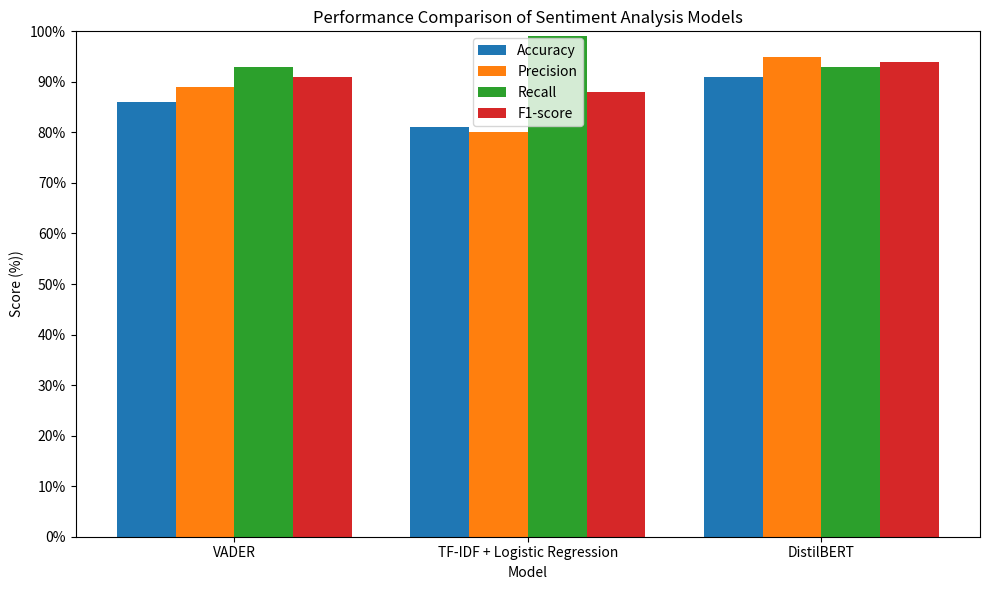

Reproduce this figure in Python.
import matplotlib.pyplot as plt
import numpy as np

# Model names
models = [
    "VADER",
    "TF-IDF + Logistic Regression",
    "DistilBERT"
]

# Performance scores
accuracy = [0.86, 0.81, 0.91]
precision = [0.89, 0.80, 0.95]
recall = [0.93, 0.99, 0.93]
f1 = [0.91, 0.88, 0.94]

# Display results in the terminal
print("MODEL PERFORMANCE COMPARISON")
print("============================")

for i in range(len(models)):
    print(f"\n{models[i]}")
    print(f"Accuracy:  {accuracy[i]:.2f}")
    print(f"Precision: {precision[i]:.2f}")
    print(f"Recall:    {recall[i]:.2f}")
    print(f"F1-score:  {f1[i]:.2f}")

# Create a comparison chart
x = np.arange(len(models))
width = 0.2

plt.figure(figsize=(10, 6))

plt.bar(x - 1.5 * width, accuracy, width, label="Accuracy")
plt.bar(x - 0.5 * width, precision, width, label="Precision")
plt.bar(x + 0.5 * width, recall, width, label="Recall")
plt.bar(x + 1.5 * width, f1, width, label="F1-score")

plt.xlabel("Model")
plt.ylabel("Score (%))")
plt.title("Performance Comparison of Sentiment Analysis Models")

plt.xticks(x, models)
plt.ylim(0, 1.0)
plt.yticks(
    np.arange(0, 1.1, 0.1),
    [f"{int(x * 100)}%" for x in np.arange(0, 1.1, 0.1)]
)

plt.legend()

plt.tight_layout()
plt.show()
